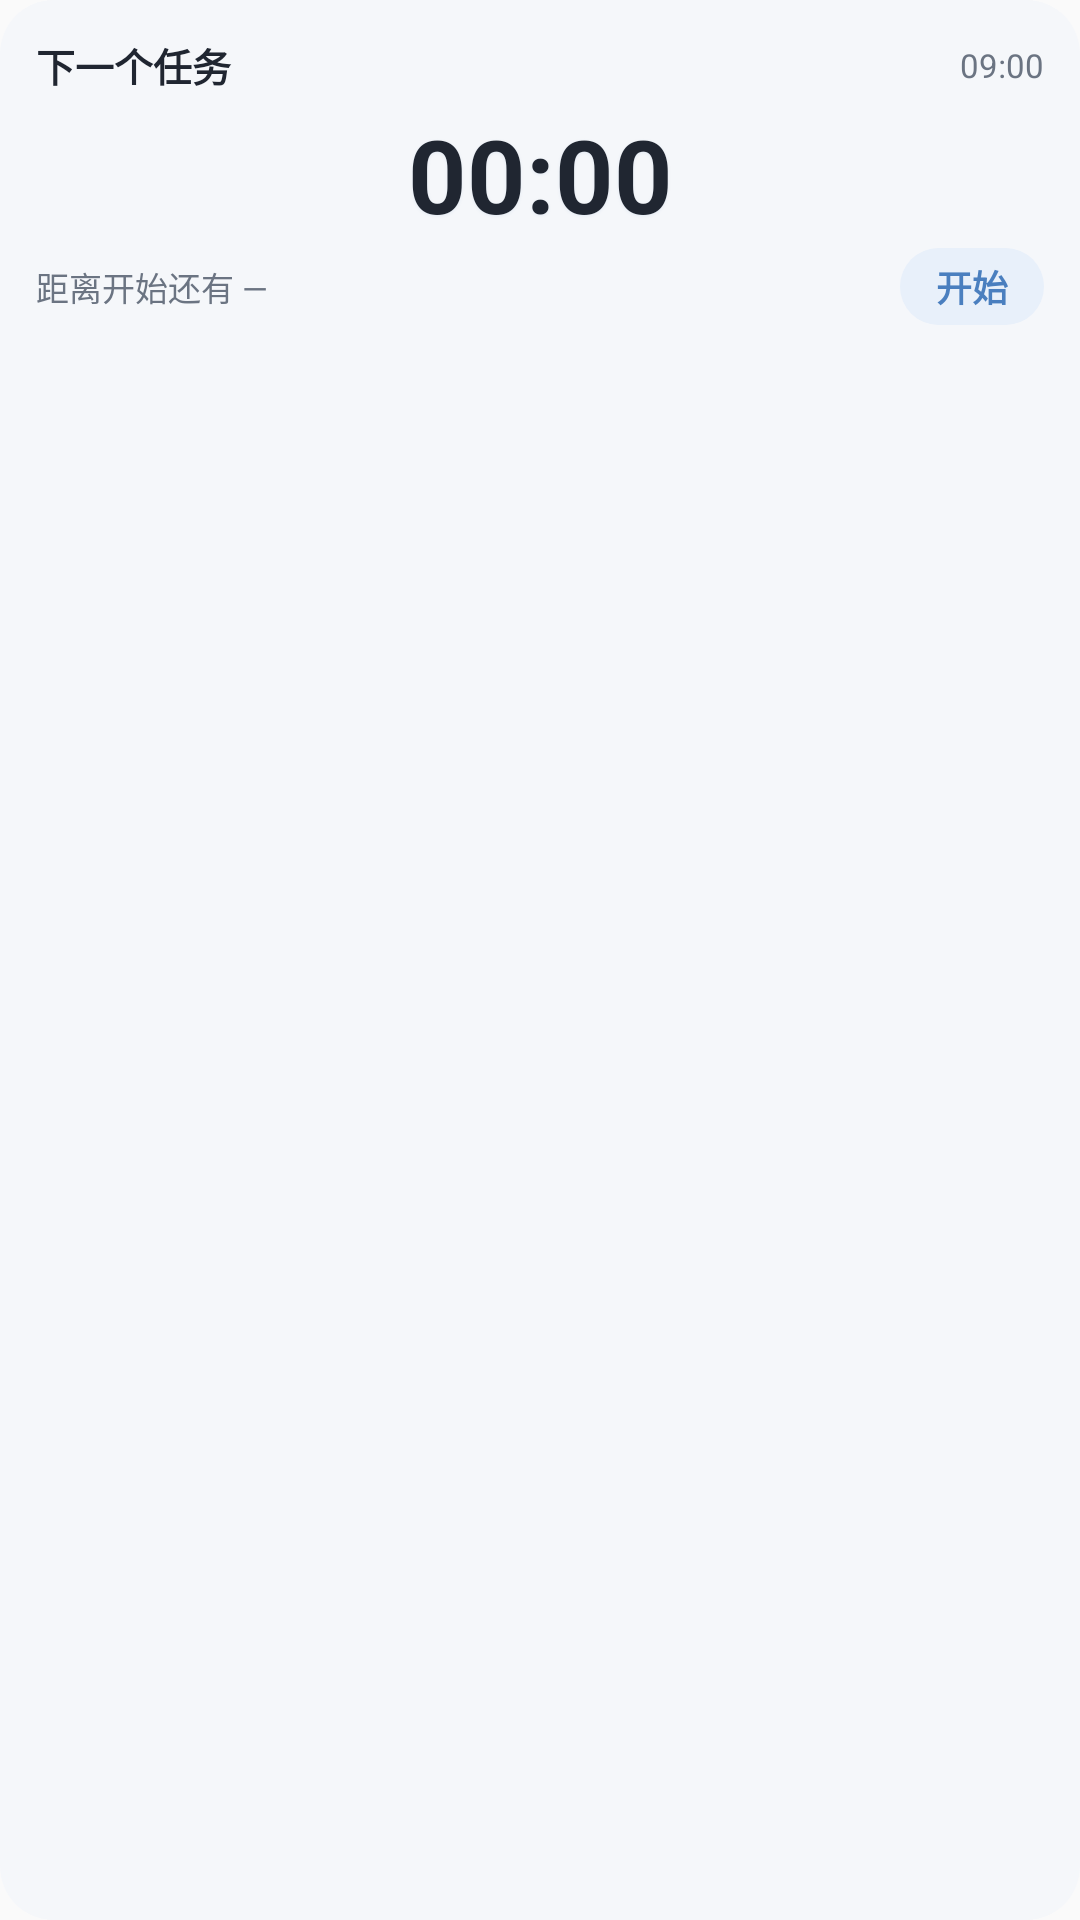

Here is an Android app screen rendered from its layout file. Give the layout XML and the strings, colors and styles it references.
<!-- AndroidManifest.xml: application theme AppTheme -->
<!-- res/layout/widget_countdown.xml -->
<?xml version="1.0" encoding="utf-8"?>
<LinearLayout xmlns:android="http://schemas.android.com/apk/res/android"
    android:id="@+id/cd_root"
    android:layout_width="match_parent"
    android:layout_height="match_parent"
    android:background="@drawable/widget_bg"
    android:orientation="vertical"
    android:padding="12dp">

    <LinearLayout
        android:layout_width="match_parent"
        android:layout_height="wrap_content"
        android:gravity="center_vertical"
        android:orientation="horizontal">

        <TextView
            android:id="@+id/cd_title"
            android:layout_width="0dp"
            android:layout_height="wrap_content"
            android:layout_weight="1"
            android:ellipsize="end"
            android:singleLine="true"
            android:text="下一个任务"
            android:textColor="#202631"
            android:textSize="13sp"
            android:textStyle="bold" />

        <TextView
            android:id="@+id/cd_target"
            android:layout_width="wrap_content"
            android:layout_height="wrap_content"
            android:text="09:00"
            android:textColor="#6B7482"
            android:textSize="11sp" />
    </LinearLayout>

    <Chronometer
        android:id="@+id/cd_clock"
        android:layout_width="match_parent"
        android:layout_height="wrap_content"
        android:layout_marginTop="4dp"
        android:gravity="center"
        android:shadowColor="#1A4A7FBF"
        android:shadowDx="0"
        android:shadowDy="1"
        android:shadowRadius="2"
        android:textColor="#202631"
        android:textSize="34sp"
        android:textStyle="bold" />

    <ProgressBar
        android:id="@+id/cd_bar"
        style="?android:attr/progressBarStyleHorizontal"
        android:layout_width="match_parent"
        android:layout_height="4dp"
        android:layout_marginTop="4dp"
        android:max="100"
        android:progress="0"
        android:progressDrawable="@drawable/widget_bar"
        android:visibility="gone" />

    <LinearLayout
        android:layout_width="match_parent"
        android:layout_height="wrap_content"
        android:layout_marginTop="2dp"
        android:gravity="center_vertical"
        android:orientation="horizontal">

        <TextView
            android:id="@+id/cd_status"
            android:layout_width="0dp"
            android:layout_height="wrap_content"
            android:layout_weight="1"
            android:ellipsize="end"
            android:singleLine="true"
            android:text="距离开始还有 —"
            android:textColor="#6B7482"
            android:textSize="11sp" />

        <TextView
            android:id="@+id/cd_reset"
            android:layout_width="wrap_content"
            android:layout_height="wrap_content"
            android:layout_marginEnd="6dp"
            android:background="@drawable/widget_add_bg"
            android:paddingLeft="10dp"
            android:paddingTop="4dp"
            android:paddingRight="10dp"
            android:paddingBottom="4dp"
            android:text="重置"
            android:textColor="#6B7482"
            android:textSize="12sp"
            android:visibility="gone" />

        <TextView
            android:id="@+id/cd_action"
            android:layout_width="wrap_content"
            android:layout_height="wrap_content"
            android:background="@drawable/widget_add_bg"
            android:paddingLeft="12dp"
            android:paddingTop="4dp"
            android:paddingRight="12dp"
            android:paddingBottom="4dp"
            android:text="开始"
            android:textColor="#4A7FBF"
            android:textSize="12sp"
            android:textStyle="bold" />
    </LinearLayout>

    
    <TextView
        android:id="@+id/cd_queue_divider"
        android:layout_width="match_parent"
        android:layout_height="1dp"
        android:layout_marginTop="8dp"
        android:background="#E5E8EE"
        android:visibility="gone" />

    <TextView
        android:id="@+id/cd_queue_head"
        android:layout_width="match_parent"
        android:layout_height="wrap_content"
        android:layout_marginTop="6dp"
        android:singleLine="true"
        android:text="接下来"
        android:textColor="#8A93A3"
        android:textSize="10sp"
        android:visibility="gone" />

    <LinearLayout
        android:id="@+id/cd_queue_row1"
        android:layout_width="match_parent"
        android:layout_height="wrap_content"
        android:layout_marginTop="4dp"
        android:gravity="center_vertical"
        android:orientation="horizontal"
        android:visibility="gone">

        <TextView
            android:id="@+id/cd_queue_time1"
            android:layout_width="44dp"
            android:layout_height="wrap_content"
            android:textColor="#6B7482"
            android:textSize="10sp" />

        <TextView
            android:id="@+id/cd_queue_title1"
            android:layout_width="0dp"
            android:layout_height="wrap_content"
            android:layout_weight="1"
            android:ellipsize="end"
            android:singleLine="true"
            android:textColor="#4A5260"
            android:textSize="11sp" />
    </LinearLayout>

    <LinearLayout
        android:id="@+id/cd_queue_row2"
        android:layout_width="match_parent"
        android:layout_height="wrap_content"
        android:layout_marginTop="3dp"
        android:gravity="center_vertical"
        android:orientation="horizontal"
        android:visibility="gone">

        <TextView
            android:id="@+id/cd_queue_time2"
            android:layout_width="44dp"
            android:layout_height="wrap_content"
            android:textColor="#6B7482"
            android:textSize="10sp" />

        <TextView
            android:id="@+id/cd_queue_title2"
            android:layout_width="0dp"
            android:layout_height="wrap_content"
            android:layout_weight="1"
            android:ellipsize="end"
            android:singleLine="true"
            android:textColor="#4A5260"
            android:textSize="11sp" />
    </LinearLayout>

    <LinearLayout
        android:id="@+id/cd_queue_row3"
        android:layout_width="match_parent"
        android:layout_height="wrap_content"
        android:layout_marginTop="3dp"
        android:gravity="center_vertical"
        android:orientation="horizontal"
        android:visibility="gone">

        <TextView
            android:id="@+id/cd_queue_time3"
            android:layout_width="44dp"
            android:layout_height="wrap_content"
            android:textColor="#6B7482"
            android:textSize="10sp" />

        <TextView
            android:id="@+id/cd_queue_title3"
            android:layout_width="0dp"
            android:layout_height="wrap_content"
            android:layout_weight="1"
            android:ellipsize="end"
            android:singleLine="true"
            android:textColor="#4A5260"
            android:textSize="11sp" />
    </LinearLayout>

</LinearLayout>
<!-- resources referenced by this layout -->
<resources>
  <!-- drawable widget_add_bg (drawable) -->
  <?xml version="1.0" encoding="utf-8"?>
  <shape xmlns:android="http://schemas.android.com/apk/res/android" android:shape="rectangle">
    <corners android:radius="14dp" />
    <solid android:color="#E8F0FA" />
  </shape>
  <!-- drawable widget_bar (drawable) -->
  <?xml version="1.0" encoding="utf-8"?>
  <layer-list xmlns:android="http://schemas.android.com/apk/res/android">
      <item android:id="@android:id/background">
          <shape android:shape="rectangle">
              <corners android:radius="2dp" />
              <solid android:color="#1F4A7FBF" />
          </shape>
      </item>
      <item android:id="@android:id/progress">
          <clip>
              <shape android:shape="rectangle">
                  <corners android:radius="2dp" />
                  <solid android:color="#4A7FBF" />
              </shape>
          </clip>
      </item>
  </layer-list>
  <!-- drawable widget_bg (drawable) -->
  <?xml version="1.0" encoding="utf-8"?>
  <shape xmlns:android="http://schemas.android.com/apk/res/android" android:shape="rectangle">
    <corners android:radius="18dp" />
    <solid android:color="#F5F7FA" />
  </shape>
  <style name="AppTheme" parent="Theme.AppCompat.Light.DarkActionBar">
          
          <item name="colorPrimary">@color/colorPrimary</item>
          <item name="colorPrimaryDark">@color/colorPrimaryDark</item>
          <item name="colorAccent">@color/colorAccent</item>
      </style>
  <!-- not gathered from this repository: default colours our renderer supplied (Android Studio template values) -->
  <color name="colorPrimary">#FF6200EE</color>
  <color name="colorPrimaryDark">#FF3700B3</color>
  <color name="colorAccent">#FF03DAC5</color>
</resources>
